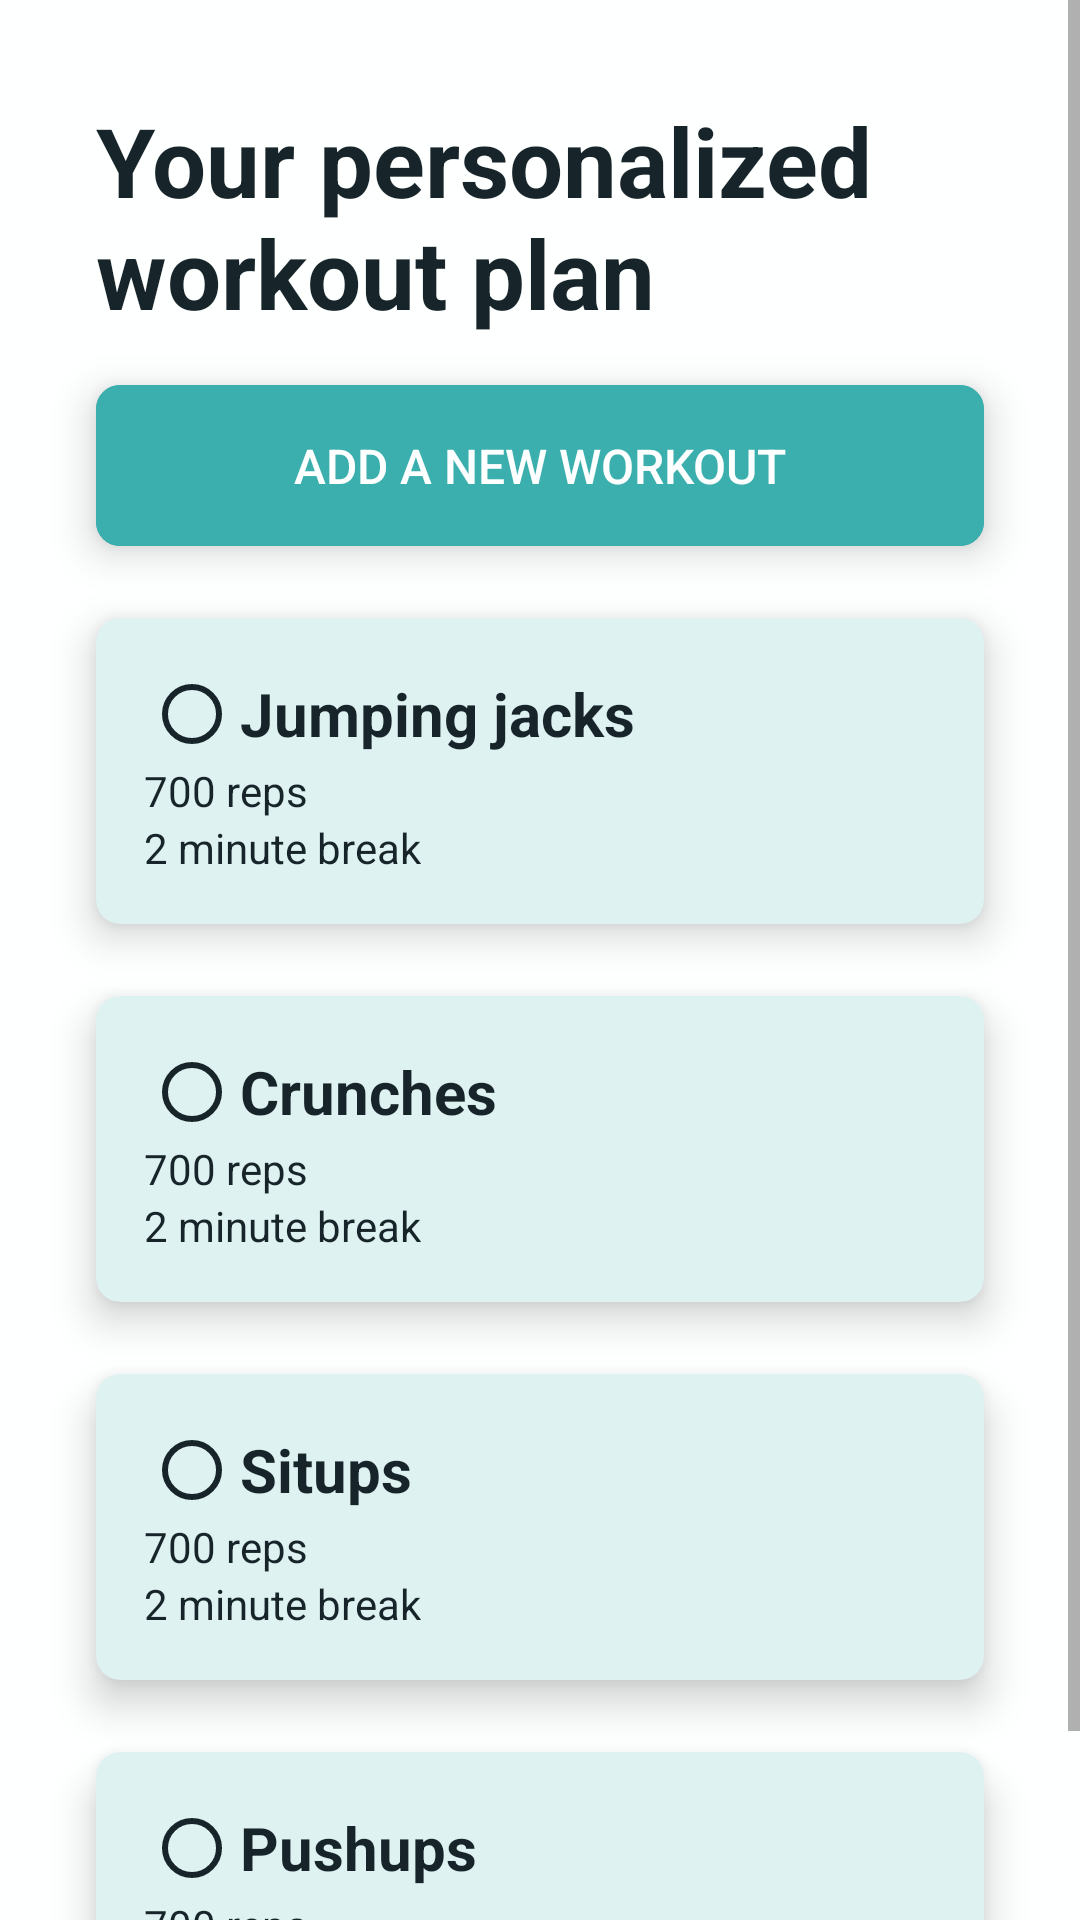

Produce the Android XML layout that renders to this screen, including the resource entries it uses.
<!-- AndroidManifest.xml: application theme AppTheme -->
<!-- res/layout/activity_workout_plan.xml -->
<?xml version="1.0" encoding="utf-8"?>
<ScrollView xmlns:android="http://schemas.android.com/apk/res/android"
    xmlns:app="http://schemas.android.com/apk/res-auto"
    xmlns:tools="http://schemas.android.com/tools"
    android:layout_width="match_parent"
    android:layout_height="match_parent"
    android:orientation="vertical"
    android:background="@color/backgroundColor"
    tools:context=".WorkoutPlan">

    <LinearLayout
        android:layout_width="match_parent"
        android:layout_height="wrap_content"
        android:orientation="vertical">


        <TextView
            android:layout_width="wrap_content"
            android:layout_height="wrap_content"
            android:layout_marginStart="32dp"
            android:layout_marginTop="32dp"
            android:text="Your personalized workout plan"
            android:textColor="@color/textColor"
            android:textSize="32sp"
            android:textStyle="bold" />

        <androidx.cardview.widget.CardView
            android:layout_width="match_parent"
            android:layout_height="wrap_content"
            android:layout_marginStart="32dp"
            android:layout_marginTop="16dp"
            android:layout_marginEnd="32dp"
            app:cardBackgroundColor="@color/colorPrimary"
            app:cardCornerRadius="8dp"
            app:cardElevation="8dp">

            <Button
                android:layout_width="match_parent"
                android:layout_height="match_parent"
                android:background="@color/colorPrimary"
                android:padding="16dp"
                android:text="Add a new workout"
                android:textColor="@color/colorPrimaryLight"
                android:textSize="16sp" />

        </androidx.cardview.widget.CardView>

        <androidx.cardview.widget.CardView
            android:layout_width="match_parent"
            android:layout_height="wrap_content"
            android:layout_marginStart="32dp"
            android:layout_marginTop="24dp"
            android:layout_marginEnd="32dp"
            app:cardBackgroundColor="@color/colorAccent"
            app:cardCornerRadius="8dp"
            app:cardElevation="8dp">

            <LinearLayout
                android:layout_width="match_parent"
                android:layout_height="wrap_content"
                android:orientation="vertical">

                <RadioButton
                    android:id="@+id/radioButton2"
                    android:layout_width="wrap_content"
                    android:layout_height="wrap_content"
                    android:layout_marginStart="16dp"
                    android:layout_marginTop="16dp"
                    android:layout_marginEnd="16dp"
                    android:textSize="20sp"
                    android:textStyle="bold"
                    android:buttonTint="@color/colorText"
                    android:text="Jumping jacks"
                    android:textColor="@color/colorText" />

                <TextView
                    android:layout_width="wrap_content"
                    android:layout_height="wrap_content"
                    android:layout_marginStart="16dp"
                    android:layout_marginEnd="16dp"
                    android:text="700 reps"
                    android:textColor="@color/colorText" />

                <TextView
                    android:layout_width="wrap_content"
                    android:layout_height="wrap_content"
                    android:layout_marginStart="16dp"
                    android:layout_marginEnd="16dp"
                    android:layout_marginBottom="16dp"
                    android:text="2 minute break"
                    android:textColor="@color/colorText" />
            </LinearLayout>

        </androidx.cardview.widget.CardView>

        <androidx.cardview.widget.CardView
            android:layout_width="match_parent"
            android:layout_height="wrap_content"
            android:layout_marginStart="32dp"
            android:layout_marginTop="24dp"
            android:layout_marginEnd="32dp"
            app:cardBackgroundColor="@color/colorAccent"
            app:cardCornerRadius="8dp"
            app:cardElevation="8dp">

            <LinearLayout
                android:layout_width="match_parent"
                android:layout_height="wrap_content"
                android:orientation="vertical">

                <RadioButton
                    android:id="@+id/radioButton3"
                    android:layout_width="wrap_content"
                    android:layout_height="wrap_content"
                    android:layout_marginStart="16dp"
                    android:layout_marginTop="16dp"
                    android:layout_marginEnd="16dp"
                    android:textSize="20sp"
                    android:textStyle="bold"
                    android:buttonTint="@color/colorText"
                    android:text="Crunches"
                    android:textColor="@color/colorText" />

                <TextView
                    android:layout_width="wrap_content"
                    android:layout_height="wrap_content"
                    android:layout_marginStart="16dp"
                    android:layout_marginEnd="16dp"
                    android:text="700 reps"
                    android:textColor="@color/colorText" />

                <TextView
                    android:layout_width="wrap_content"
                    android:layout_height="wrap_content"
                    android:layout_marginStart="16dp"
                    android:layout_marginEnd="16dp"
                    android:layout_marginBottom="16dp"
                    android:text="2 minute break"
                    android:textColor="@color/colorText" />
            </LinearLayout>

        </androidx.cardview.widget.CardView>

        <androidx.cardview.widget.CardView
            android:layout_width="match_parent"
            android:layout_height="wrap_content"
            android:layout_marginStart="32dp"
            android:layout_marginTop="24dp"
            android:layout_marginEnd="32dp"
            app:cardBackgroundColor="@color/colorAccent"
            app:cardCornerRadius="8dp"
            app:cardElevation="8dp">

            <LinearLayout
                android:layout_width="match_parent"
                android:layout_height="wrap_content"
                android:orientation="vertical">

                <RadioButton
                    android:id="@+id/radioButton4"
                    android:layout_width="wrap_content"
                    android:layout_height="wrap_content"
                    android:layout_marginStart="16dp"
                    android:layout_marginTop="16dp"
                    android:layout_marginEnd="16dp"
                    android:textSize="20sp"
                    android:textStyle="bold"
                    android:buttonTint="@color/colorText"
                    android:text="Situps"
                    android:textColor="@color/colorText" />

                <TextView
                    android:layout_width="wrap_content"
                    android:layout_height="wrap_content"
                    android:layout_marginStart="16dp"
                    android:layout_marginEnd="16dp"
                    android:text="700 reps"
                    android:textColor="@color/colorText" />

                <TextView
                    android:layout_width="wrap_content"
                    android:layout_height="wrap_content"
                    android:layout_marginStart="16dp"
                    android:layout_marginEnd="16dp"
                    android:layout_marginBottom="16dp"
                    android:text="2 minute break"
                    android:textColor="@color/colorText" />
            </LinearLayout>

        </androidx.cardview.widget.CardView>

        <androidx.cardview.widget.CardView
            android:layout_width="match_parent"
            android:layout_height="wrap_content"
            android:layout_marginStart="32dp"
            android:layout_marginTop="24dp"
            android:layout_marginBottom="24dp"
            android:layout_marginEnd="32dp"
            app:cardBackgroundColor="@color/colorAccent"
            app:cardCornerRadius="8dp"
            app:cardElevation="8dp">

            <LinearLayout
                android:layout_width="match_parent"
                android:layout_height="wrap_content"
                android:orientation="vertical">

                <RadioButton
                    android:id="@+id/radioButton5"
                    android:layout_width="wrap_content"
                    android:layout_height="wrap_content"
                    android:layout_marginStart="16dp"
                    android:layout_marginTop="16dp"
                    android:layout_marginEnd="16dp"
                    android:textSize="20sp"
                    android:textStyle="bold"
                    android:buttonTint="@color/colorText"
                    android:text="Pushups"
                    android:textColor="@color/colorText" />

                <TextView
                    android:layout_width="wrap_content"
                    android:layout_height="wrap_content"
                    android:layout_marginStart="16dp"
                    android:layout_marginEnd="16dp"
                    android:text="700 reps"
                    android:textColor="@color/colorText" />

                <TextView
                    android:layout_width="wrap_content"
                    android:layout_height="wrap_content"
                    android:layout_marginStart="16dp"
                    android:layout_marginEnd="16dp"
                    android:layout_marginBottom="16dp"
                    android:text="2 minute break"
                    android:textColor="@color/colorText" />
            </LinearLayout>

        </androidx.cardview.widget.CardView>


    </LinearLayout>

</ScrollView>
<!-- resources referenced by this layout -->
<resources>
  <color name="backgroundColor">#FEFFFF</color>
  <color name="colorAccent">#DEF2F1</color>
  <color name="colorPrimary">#3AAFAD</color>
  <color name="colorPrimaryLight">#FEFFFF</color>
  <color name="colorText">#17252A</color>
  <color name="textColor">#17252A</color>
  <style name="AppTheme" parent="Theme.AppCompat.Light.DarkActionBar">
          
          <item name="colorPrimary">@color/colorPrimary</item>
          <item name="colorPrimaryDark">@color/colorPrimaryDark</item>
          <item name="colorAccent">@color/colorAccent</item>
      </style>
  <color name="colorPrimaryDark">#2B7A78</color>
</resources>
